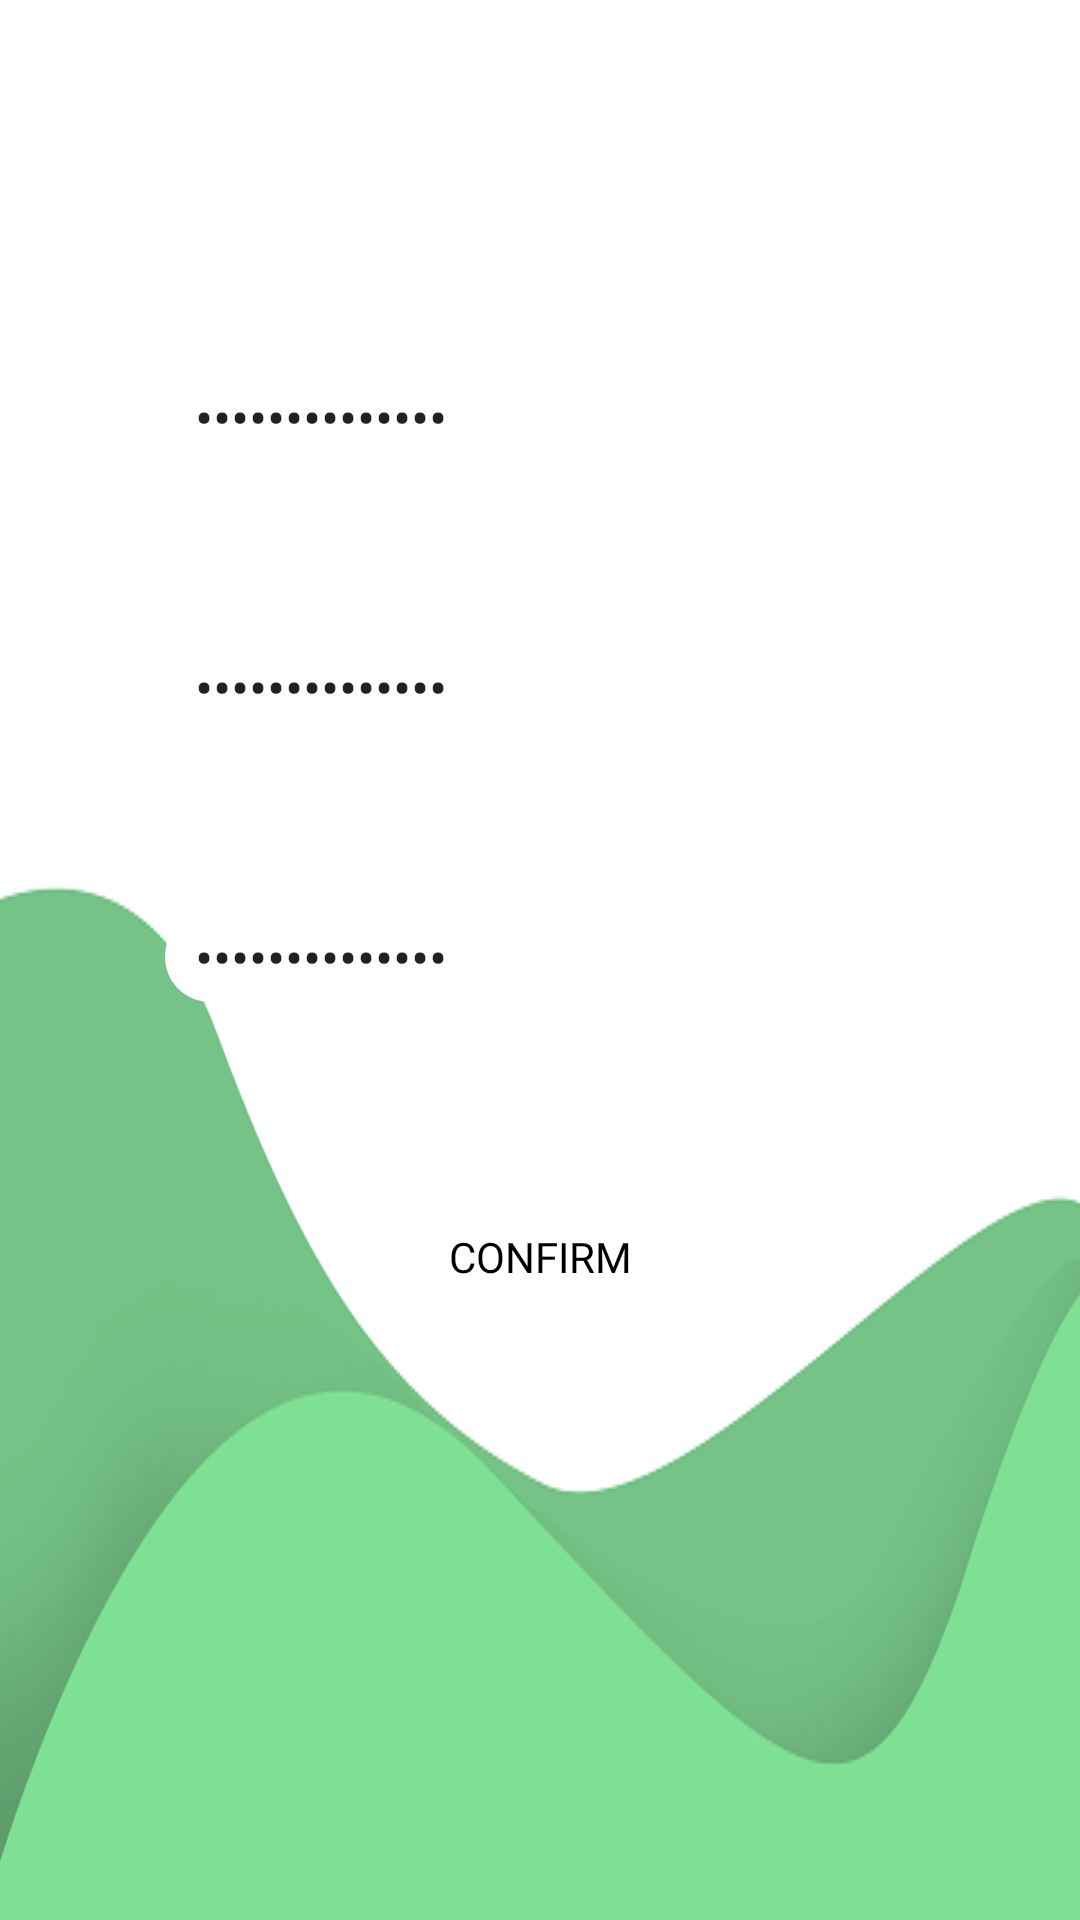

Reconstruct the res/layout file that produces this screen, plus the resources it refers to.
<!-- AndroidManifest.xml: application theme Theme.Thesis -->
<!-- res/layout/change_password.xml -->
<?xml version="1.0" encoding="utf-8"?>
<androidx.constraintlayout.widget.ConstraintLayout xmlns:android="http://schemas.android.com/apk/res/android"
    xmlns:app="http://schemas.android.com/apk/res-auto"
    xmlns:tools="http://schemas.android.com/tools"
    android:layout_width="match_parent"
    android:layout_height="match_parent"
    android:background="@drawable/form_bg"
    tools:context=".activities.EditProfileActivity">


    <EditText
        android:id="@+id/new_password"
        android:layout_width="250dp"
        android:layout_height="30dp"
        android:layout_marginTop="60dp"
        android:background="@drawable/input_bg2"
        android:drawableStart="@drawable/ic_baseline_vpn_key_24"
        android:ems="10"
        android:hint="Enter Old Password"
        android:inputType="textPassword"
        android:paddingStart="10dp"
        android:text="PasswordSample"
        app:layout_constraintEnd_toEndOf="@+id/old_password"
        app:layout_constraintHorizontal_bias="0.0"
        app:layout_constraintStart_toStartOf="@+id/old_password"
        app:layout_constraintTop_toBottomOf="@+id/old_password" />

    <EditText
        android:id="@+id/confirm_password"
        android:layout_width="250dp"
        android:layout_height="30dp"
        android:layout_marginTop="60dp"
        android:background="@drawable/input_bg2"
        android:drawableStart="@drawable/ic_baseline_vpn_key_24"
        android:ems="10"
        android:hint="Enter new Password"
        android:inputType="textPassword"
        android:paddingStart="10dp"
        android:text="PasswordSample"
        app:layout_constraintBottom_toBottomOf="parent"
        app:layout_constraintEnd_toEndOf="@+id/new_password"
        app:layout_constraintHorizontal_bias="0.0"
        app:layout_constraintStart_toStartOf="@+id/new_password"
        app:layout_constraintTop_toBottomOf="@+id/new_password"
        app:layout_constraintVertical_bias="0.0" />

    <EditText
        android:id="@+id/old_password"
        android:layout_width="250dp"
        android:layout_height="30dp"
        android:layout_marginTop="124dp"
        android:background="@drawable/input_bg2"
        android:drawableStart="@drawable/ic_baseline_vpn_key_24"
        android:ems="10"
        android:hint="Confirm new Password"
        android:inputType="textPassword"
        android:paddingStart="10dp"
        android:text="PasswordSample"
        app:layout_constraintEnd_toEndOf="parent"
        app:layout_constraintStart_toStartOf="parent"
        app:layout_constraintTop_toTopOf="parent" />

    <Button
        android:id="@+id/btnChangePass"
        android:layout_width="150dp"
        android:layout_height="50dp"
        android:layout_marginTop="60dp"
        android:background="@drawable/input_bg"
        android:backgroundTint="#F3F5F8"
        android:fontFamily="@font/bold_roboto"
        android:text="Confirm"
        android:textColor="#000000"
        app:layout_constraintEnd_toEndOf="@+id/confirm_password"
        app:layout_constraintStart_toStartOf="@+id/confirm_password"
        app:layout_constraintTop_toBottomOf="@+id/confirm_password" />


</androidx.constraintlayout.widget.ConstraintLayout>
<!-- resources referenced by this layout -->
<resources>
  <!-- drawable form_bg: png bitmap (drawable, 45076 bytes) -->
  <!-- drawable input_bg2 (drawable) -->
  <?xml version="1.0" encoding="utf-8"?>
  <shape xmlns:android="http://schemas.android.com/apk/res/android">
      <solid
          android:color="@color/white"/>
      <corners android:radius="70dp"/>
  </shape>
  <style name="Theme.Thesis" parent="Theme.MaterialComponents.DayNight.NoActionBar.Bridge">
          
          <item name="colorPrimary">@color/purple_500</item>
          <item name="colorPrimaryVariant">@color/purple_700</item>
          <item name="colorOnPrimary">@color/white</item>
          
          <item name="colorSecondary">@color/teal_200</item>
          <item name="colorSecondaryVariant">@color/teal_700</item>
          <item name="colorOnSecondary">@color/black</item>
          <item name="android:statusBarColor">#00000000</item>
          
  
          
      </style>
  <color name="white">#FFFFFFFF</color>
  <color name="purple_500">#FF6200EE</color>
  <color name="purple_700">#FF3700B3</color>
  <color name="teal_200">#FF03DAC5</color>
  <color name="teal_700">#FF018786</color>
  <color name="black">#FF000000</color>
</resources>
